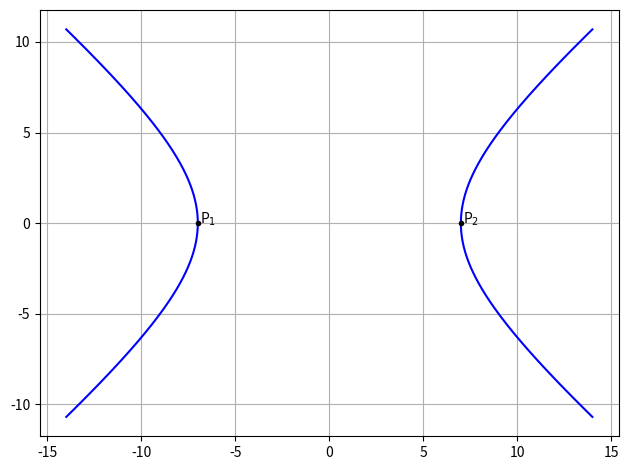

Python code for this plot: (Note: this script raises an exception after producing the figure.)
import numpy as np
import matplotlib.pyplot as plt
import os

#Generating points on a hyperbola
def hyper_gen(a,b):
	len = 10000
	theta = np.linspace(0,np.pi/3,len)
	x_hyper = np.zeros((2,len))
	x_hyper[0,:] = a/np.cos(theta)
	x_hyper[1,:] = b*np.tan(theta)
	return x_hyper

a = np.sqrt(49)
b = np.sqrt(343/9)
H = hyper_gen(a,b)
P1 = np.array([[-7.0],[0.0]])
P2 = np.array([[7.0],[0.0]])
plt.plot(H[0], H[1],'b')
plt.plot(H[0], -H[1],'b')
plt.plot(-H[0], H[1],'b')
plt.plot(-H[0], -H[1],'b')
plt.plot(P1[0],P1[1],'k.')
plt.plot(P2[0],P2[1],'k.')
plt.text(P1[0]+1e-1,P1[1],'P$_1$')
plt.text(P2[0]+1e-1,P2[1],'P$_2$')
plt.grid()
plt.tight_layout()
plt.savefig('../figs/hyperbola.png')
os.system('termux-open ../figs/hyperbola.png')
